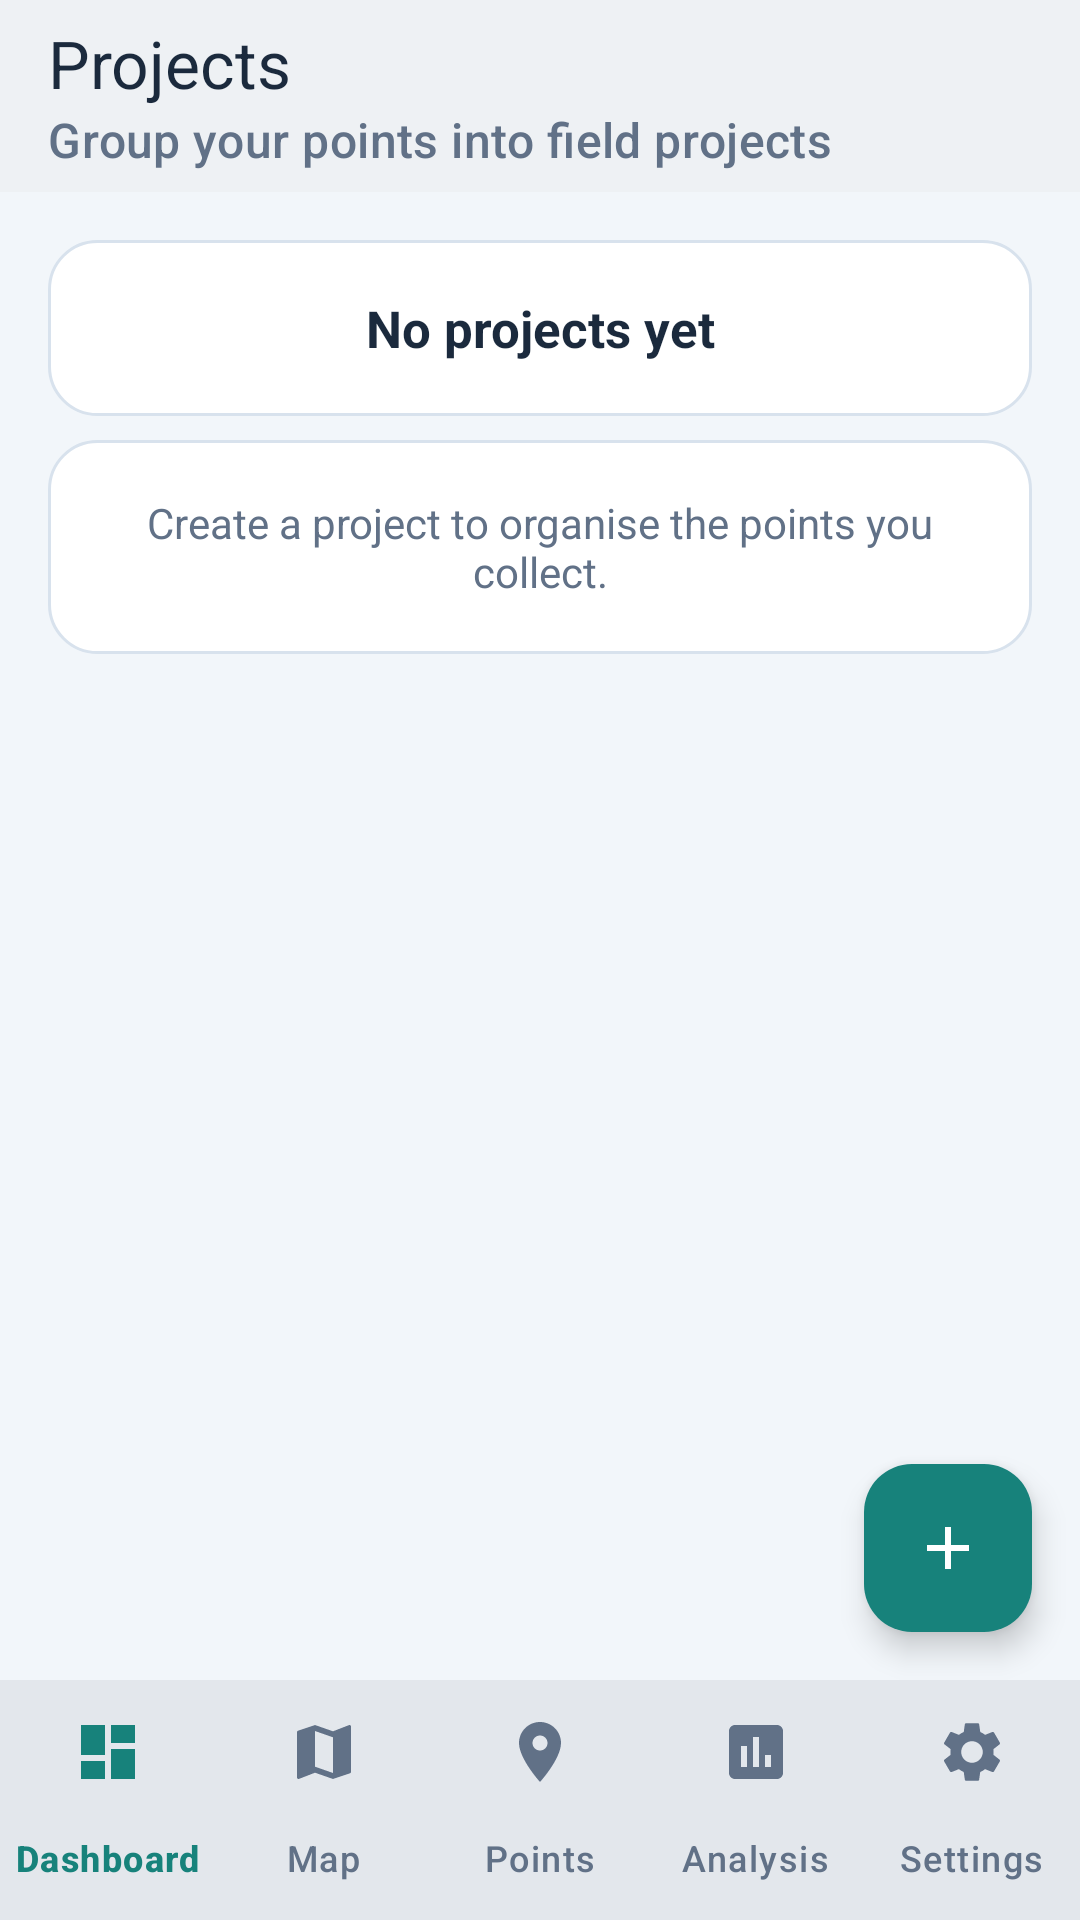

Reconstruct the res/layout file that produces this screen, plus the resources it refers to.
<!-- AndroidManifest.xml: application theme Theme.AtlasX -->
<!-- res/layout/activity_projects.xml -->
<?xml version="1.0" encoding="utf-8"?>
<LinearLayout xmlns:android="http://schemas.android.com/apk/res/android"
    xmlns:app="http://schemas.android.com/apk/res-auto"
    android:layout_width="match_parent"
    android:layout_height="match_parent"
    android:orientation="vertical">

    <com.google.android.material.appbar.MaterialToolbar
        android:id="@+id/toolbar"
        android:layout_width="match_parent"
        android:layout_height="?attr/actionBarSize"
        android:background="@color/atlas_surface"
        android:elevation="2dp"
        app:subtitle="@string/projects_subtitle"
        app:subtitleTextColor="@color/atlas_text_secondary"
        app:title="@string/projects_title"
        app:titleTextColor="@color/atlas_text_primary" />

    <FrameLayout
        android:layout_width="match_parent"
        android:layout_height="0dp"
        android:layout_weight="1">

        <LinearLayout
            android:layout_width="match_parent"
            android:layout_height="match_parent"
            android:orientation="vertical">

            <LinearLayout
                android:id="@+id/emptyState"
                android:layout_width="match_parent"
                android:layout_height="wrap_content"
                android:layout_marginTop="@dimen/spacing_md"
                android:orientation="vertical"
                android:paddingStart="@dimen/screen_padding"
                android:paddingEnd="@dimen/screen_padding">

                <TextView
                    android:layout_width="match_parent"
                    android:layout_height="wrap_content"
                    android:background="@drawable/bg_card"
                    android:gravity="center"
                    android:padding="@dimen/card_padding"
                    android:text="@string/projects_empty_title"
                    android:textColor="@color/atlas_text_primary"
                    android:textSize="@dimen/text_section_title"
                    android:textStyle="bold" />

                <TextView
                    android:layout_width="match_parent"
                    android:layout_height="wrap_content"
                    android:layout_marginTop="@dimen/spacing_xs"
                    android:background="@drawable/bg_card"
                    android:gravity="center"
                    android:padding="@dimen/card_padding"
                    android:text="@string/projects_empty_message"
                    android:textColor="@color/atlas_text_secondary"
                    android:textSize="@dimen/text_body" />
            </LinearLayout>

            <androidx.recyclerview.widget.RecyclerView
                android:id="@+id/projectsList"
                android:layout_width="match_parent"
                android:layout_height="match_parent"
                android:clipToPadding="false"
                android:paddingStart="@dimen/screen_padding"
                android:paddingTop="@dimen/spacing_sm"
                android:paddingEnd="@dimen/screen_padding"
                android:paddingBottom="88dp"
                android:scrollbars="vertical" />
        </LinearLayout>

        <com.google.android.material.floatingactionbutton.FloatingActionButton
            android:id="@+id/addProjectButton"
            android:layout_width="wrap_content"
            android:layout_height="wrap_content"
            android:layout_gravity="bottom|end"
            android:layout_margin="@dimen/screen_padding"
            android:contentDescription="@string/cd_add"
            android:src="@drawable/ic_add"
            app:backgroundTint="@color/atlas_teal"
            app:tint="@color/atlas_text_on_dark" />
    </FrameLayout>

    <include layout="@layout/include_bottom_nav" />
</LinearLayout>
<!-- res/layout/include_bottom_nav.xml (included above) -->
<?xml version="1.0" encoding="utf-8"?>
<com.google.android.material.bottomnavigation.BottomNavigationView
    xmlns:android="http://schemas.android.com/apk/res/android"
    xmlns:app="http://schemas.android.com/apk/res-auto"
    android:id="@+id/bottomNavigation"
    android:layout_width="match_parent"
    android:layout_height="wrap_content"
    app:elevation="8dp"
    app:itemActiveIndicatorStyle="@style/Widget.AtlasX.NavIndicator"
    app:itemIconTint="@color/nav_item_color"
    app:itemTextColor="@color/nav_item_color"
    app:labelVisibilityMode="labeled"
    app:menu="@menu/menu_bottom_nav" />
<!-- resources referenced by this layout -->
<resources>
  <color name="atlas_surface">#FFFFFF</color>
  <color name="atlas_teal">#17827B</color>
  <color name="atlas_text_on_dark">#FFFFFF</color>
  <color name="atlas_text_primary">#1B2A3D</color>
  <color name="atlas_text_secondary">#617187</color>
  <dimen name="card_padding">18dp</dimen>
  <dimen name="screen_padding">16dp</dimen>
  <dimen name="spacing_md">16dp</dimen>
  <dimen name="spacing_sm">12dp</dimen>
  <dimen name="spacing_xs">8dp</dimen>
  <dimen name="text_body">14sp</dimen>
  <dimen name="text_section_title">17sp</dimen>
  <!-- drawable bg_card (drawable) -->
  <?xml version="1.0" encoding="utf-8"?>
  <shape xmlns:android="http://schemas.android.com/apk/res/android"
      android:shape="rectangle">
      <solid android:color="@color/atlas_surface" />
      <stroke
          android:width="1dp"
          android:color="@color/atlas_border" />
      <corners android:radius="@dimen/card_radius" />
  </shape>
  <!-- drawable ic_add (drawable) -->
  <?xml version="1.0" encoding="utf-8"?>
  <vector xmlns:android="http://schemas.android.com/apk/res/android"
      android:width="24dp" android:height="24dp"
      android:viewportWidth="24" android:viewportHeight="24">
      <path android:fillColor="#FF000000"
          android:pathData="M19,13h-6v6h-2v-6H5v-2h6V5h2v6h6V13z" />
  </vector>
  <string name="cd_add">Add</string>
  <string name="projects_empty_message">Create a project to organise the points you collect.</string>
  <string name="projects_empty_title">No projects yet</string>
  <string name="projects_subtitle">Group your points into field projects</string>
  <string name="projects_title">Projects</string>
  <style name="Widget.AtlasX.NavIndicator" parent="Widget.Material3.BottomNavigationView.ActiveIndicator">
          <item name="android:color">@color/atlas_surface_alt</item>
      </style>
  <style name="Theme.AtlasX" parent="Base.Theme.AtlasX" />
  <color name="atlas_border">#D8E2ED</color>
  <dimen name="card_radius">16dp</dimen>
  <color name="atlas_surface_alt">#E9F0F7</color>
  <color name="m3_primary">#163B65</color>
  <color name="m3_on_primary">#FFFFFF</color>
  <color name="m3_primary_container">#D7E4F4</color>
  <color name="m3_on_primary_container">#0B2742</color>
  <color name="m3_secondary">#17827B</color>
  <color name="m3_on_secondary">#FFFFFF</color>
  <color name="m3_surface">#FFFFFF</color>
  <color name="m3_on_surface">#1B2A3D</color>
  <color name="m3_background">#F2F6FA</color>
  <color name="m3_on_background">#1B2A3D</color>
  <color name="m3_error">#C0392B</color>
  <color name="m3_on_error">#FFFFFF</color>
  <color name="atlas_navy_deep">#0F2742</color>
  <color name="atlas_background">#F2F6FA</color>
  <style name="ThemeOverlay.AtlasX.AlertDialog" parent="ThemeOverlay.Material3.MaterialAlertDialog">
          <item name="shapeAppearanceCornerMedium">@style/ShapeAppearance.AtlasX.Medium</item>
      </style>
  <style name="Widget.AtlasX.Button" parent="Widget.Material3.Button">
          <item name="android:minHeight">48dp</item>
          <item name="android:textAllCaps">false</item>
          <item name="android:letterSpacing">0.01</item>
          <item name="cornerRadius">14dp</item>
      </style>
  <style name="ShapeAppearance.AtlasX.Medium" parent="ShapeAppearance.Material3.Corner.Medium">
          <item name="cornerSize">16dp</item>
      </style>
</resources>
